Run: headless pygame with SDL's dummy video driver; simulated clock (each Clock.tick advances the game by its frame time, no real sleeping); random seed 0; keys injected as events and as key.get_pressed() state; no mouse input.
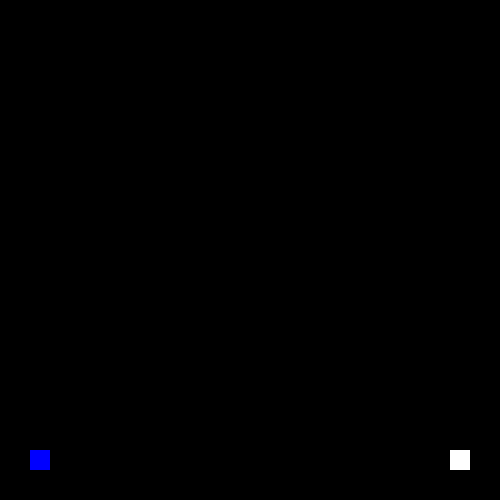
Frame 1 of 4 · flips 1–60 · no input
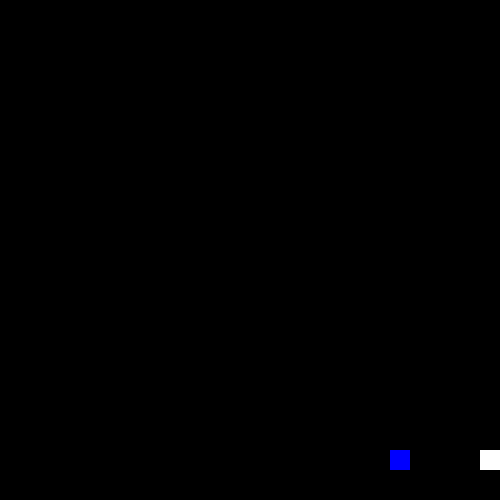
Frame 2 of 4 · flips 61–180 · tapped SPACE, RETURN · held RIGHT (→), D
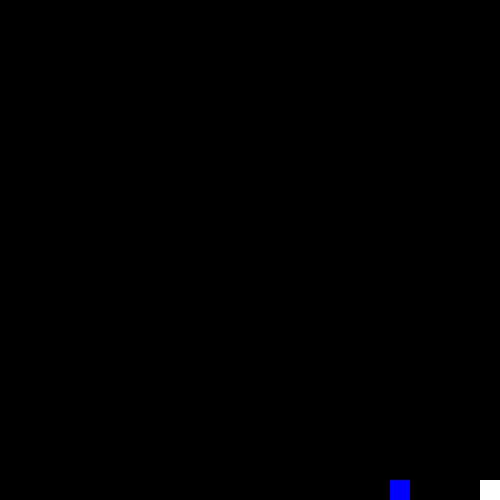
Frame 3 of 4 · flips 181–300 · held DOWN (↓), S
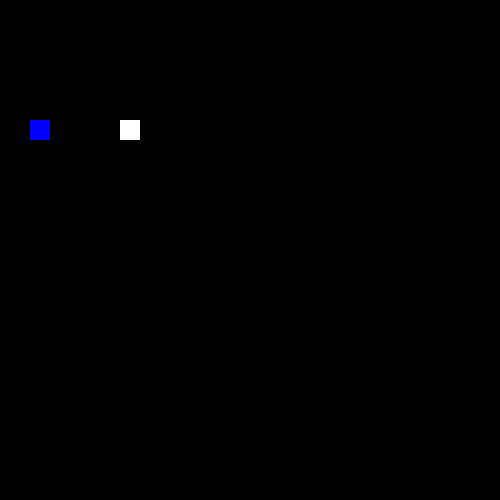
Frame 4 of 4 · flips 301–420 · held LEFT (←), A, UP (↑), W

The pygame program that drew these frames:

import pygame

# Cores
azul = (0, 0, 255)
preto = (0, 0, 0)
branco = (255, 255, 255)

# Tamanho da tela e título
tela = pygame.display.set_mode((500, 500))
pygame.display.set_caption("Aula 1")

x1, y1 = 30, 450
x2, y2 = 450, 450
larg, altu = 20, 20
vel = 3

while True:
	pygame.time.delay(10)

	for event in pygame.event.get():
		if event.type == pygame.QUIT:
			pygame.quit()

	tecla = pygame.key.get_pressed()  # Vê se as teclas estão pressionadas ou não

	# A segunda condição é para não sair da borda
	# Jogador 1
	if tecla[pygame.K_UP] and (y1 > 0):
		y1 -= vel
	if tecla[pygame.K_DOWN] and (y1 < 480):
		y1 += vel
	if tecla[pygame.K_LEFT] and (x1 > 0):
		x1 -= vel
	if tecla[pygame.K_RIGHT] and (x1 < 480):
		x1 += vel

	# Jogador 2
	if tecla[pygame.K_w] and (y2 > 0):
		y2 -= vel
	if tecla[pygame.K_s] and (y2 < 480):
		y2 += vel
	if tecla[pygame.K_a] and (x2 > 0):
		x2 -= vel
	if tecla[pygame.K_d] and (x2 < 480):
		x2 += vel

	pygame.draw.rect(tela, azul, (x1, y1, larg, altu))  # superfície, cor, (x, y, largura, altura)
	pygame.draw.rect(tela, branco, (x2, y2, larg, altu))

	pygame.display.update()  # Atualiza a tela
	tela.fill(preto)  # Preenche o funco com preto
